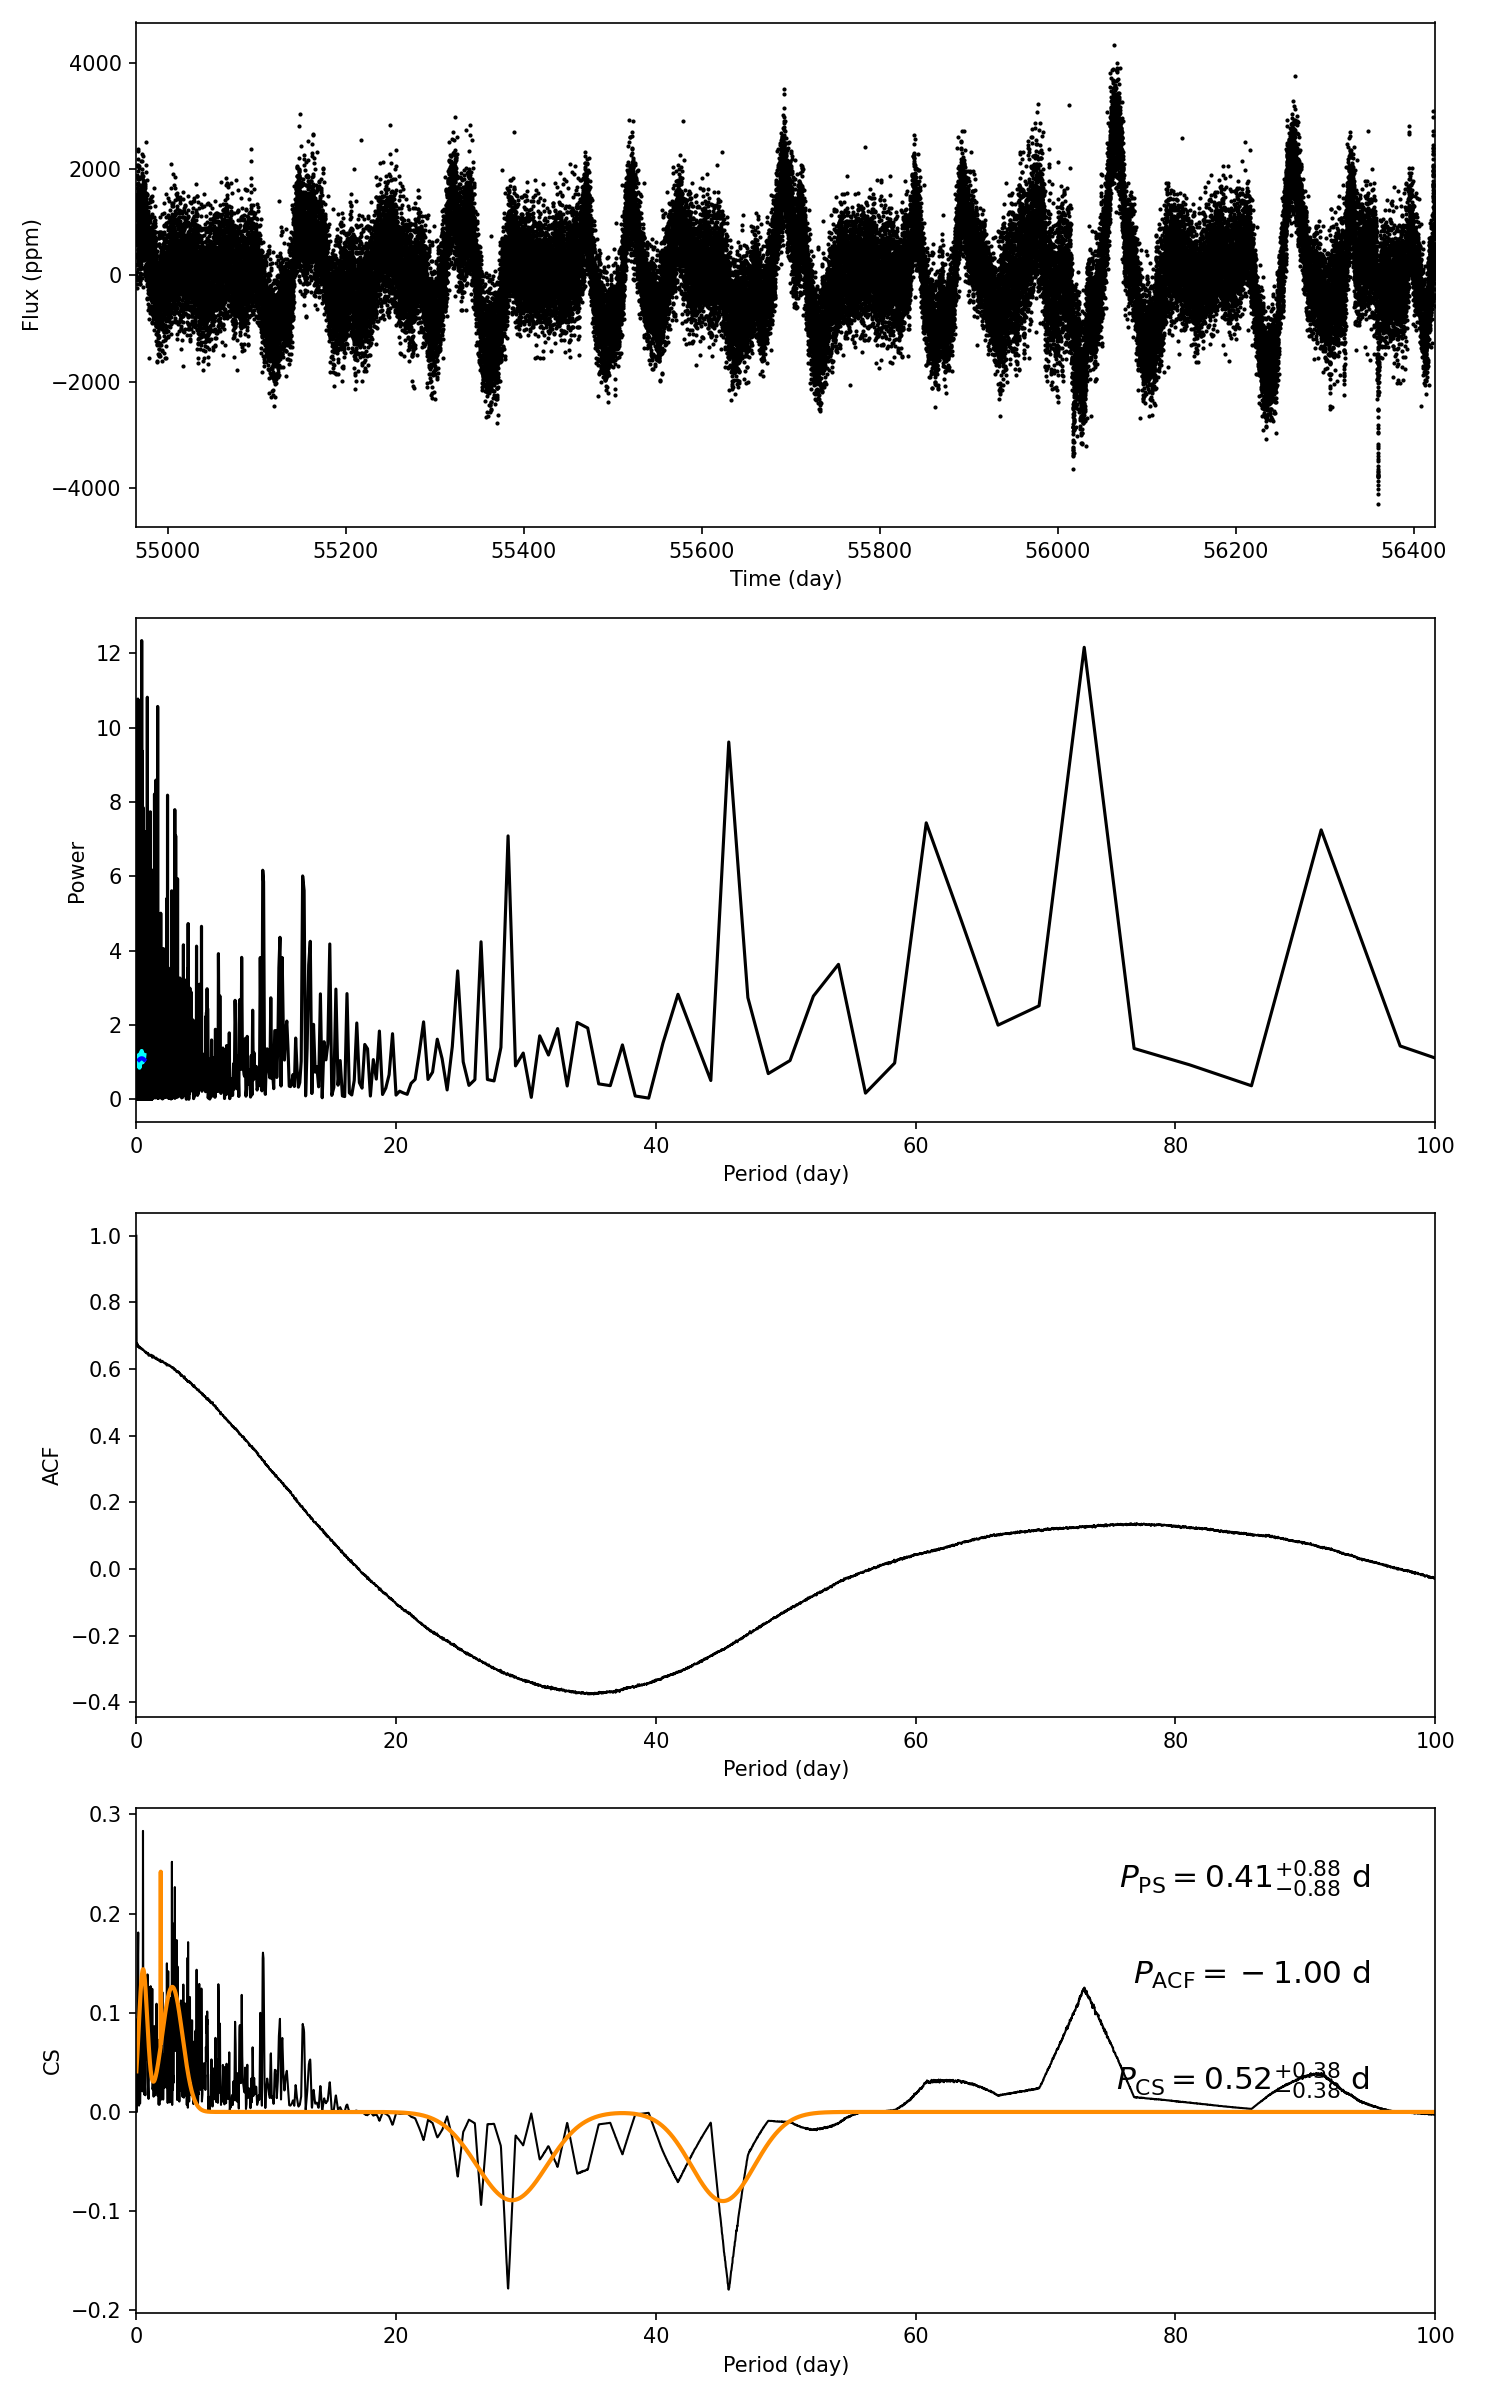

The file beside this chart, header and first rows:
target_id, prot_ps, prot_acf, prot_cs, e_prot_ps, E_prot_ps, e_prot_acf, E_prot_acf, e_prot_cs, E_prot_cs, sph_ps, sph_acf, sph_cs, e_sph_ps, e_sph_acf, e_sph_cs, h_ps, fa_prob_ps, hacf, gacf, hcs
12154888, 0.4108, -1.0, 0.516, 0.8767, 0.8767, -1.0, -1.0, 0.3845, 0.3845, 513.2, -1.0, 517.7, 75.75, -1.0, 80.38, 12.34, 4.357890069543648e-06, -1.0, -1.0, 0.2833
